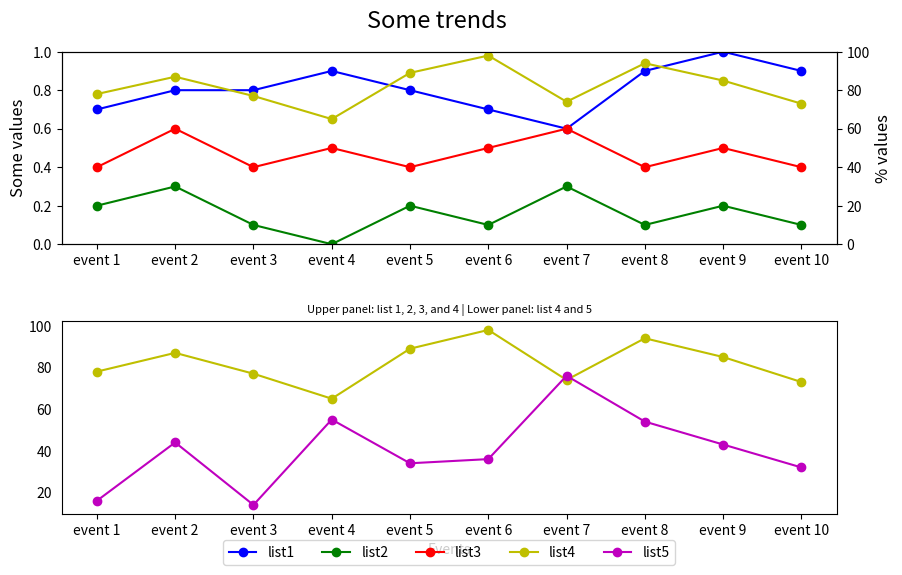

Here is the Python script that generated this plot:

import matplotlib.pyplot as plt

# Data
event_index = ['event 1', 'event 2', 'event 3', 'event 4', 'event 5', 'event 6', 'event 7', 'event 8', 'event 9', 'event 10']
list1 = [0.7, 0.8, 0.8, 0.9, 0.8, 0.7, 0.6, 0.9, 1.0, 0.9]
list2 = [0.2, 0.3, 0.1, 0.0, 0.2, 0.1, 0.3, 0.1, 0.2, 0.1]
list3 = [0.4, 0.6, 0.4, 0.5, 0.4, 0.5, 0.6, 0.4, 0.5, 0.4]
list4 = [78, 87, 77, 65, 89, 98, 74, 94, 85, 73]
list5 = [16, 44, 14, 55, 34, 36, 76, 54, 43, 32]

# Figure setup
fig = plt.figure(figsize=(10, 6))
fig.subplots_adjust(hspace=0.4)  # Adjust space between subplots

# First subplot
ax1 = fig.add_subplot(211)
ax2 = ax1.twinx()

# Plotting lists
line1 = ax1.plot(event_index, list1, 'bo-', label='list1')  # x-axis labels added
line2 = ax1.plot(event_index, list2, 'go-', label='list2')
line3 = ax1.plot(event_index, list3, 'ro-', label='list3')
line4 = ax2.plot(event_index, list4, 'yo-', label='list4')

# Formatting
ax1.set_ylim(0, 1)
ax2.set_ylim(0, 100)
ax1.set_ylabel('Some values', fontsize=12)
ax2.set_ylabel('% values', fontsize=12)

# Second subplot
ax3 = fig.add_subplot(212)
ax3.plot(event_index, list4, 'yo-', label='list4')  # x-axis labels added
line5 = ax3.plot(event_index, list5, 'mo-', label='list5')

# Labels
lines = line1 + line2 + line3 + line4 + line5
labels = [l.get_label() for l in lines]

# Legend setup
ax3.legend(lines, labels, loc='upper center', bbox_to_anchor=(0.5, -0.1), ncol=5)  # Centered below x-axis

# X-axis label
ax3.set_xlabel('Events')

# Titles
plt.suptitle('Some trends', y=0.95, fontsize=17)
plt.title('Upper panel: list 1, 2, 3, and 4 | Lower panel: list 4 and 5', fontsize=8)

# Remove y-ticks from second subplot
ax3.yaxis.set_tick_params(left=False)

# Display the plot
plt.show()
